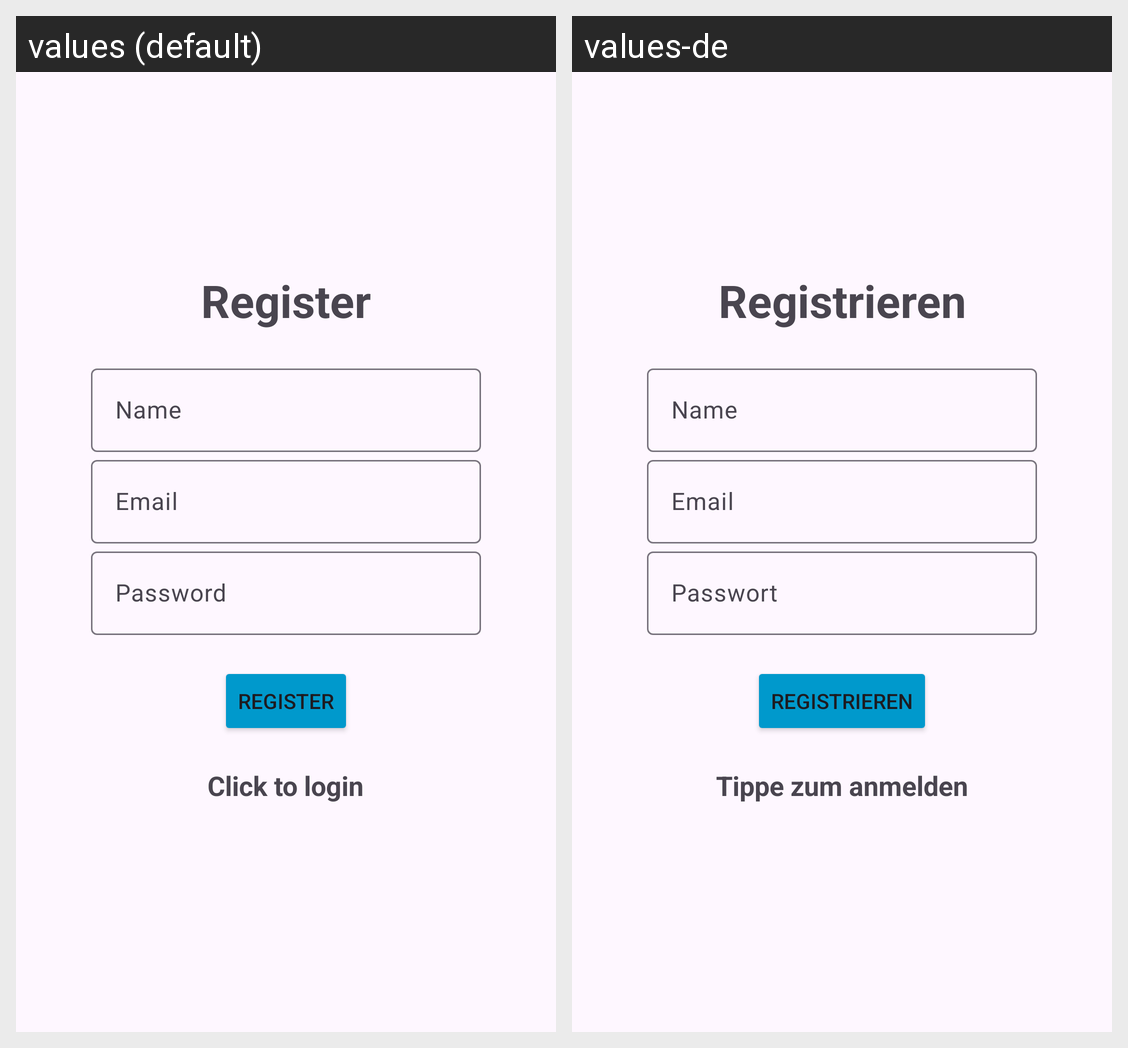

Translations of the strings shown on this Android screen, per locale in the grid:
Android screen res/layout/activity_register.xml rendered under 2 locales, left to right: values (default), values-de. Device: Nexus 5 (rendered at 1080×1920; each locale shown at half size, 540×960, under a caption strip naming it); theme Theme.ToDoApp.NoActionBar.
Strings drawn on this screen, with the default value and each locale's value (text and hints the layout hard-codes, and strings that could not be matched under every locale, appear in the picture but are not listed):

register
  values: Register
  values-de: Registrieren

name
  values: Name
  values-de: Name

email
  values: Email
  values-de: Email

password
  values: Password
  values-de: Passwort

click_to_login
  values: Click to login
  values-de: Tippe zum anmelden
